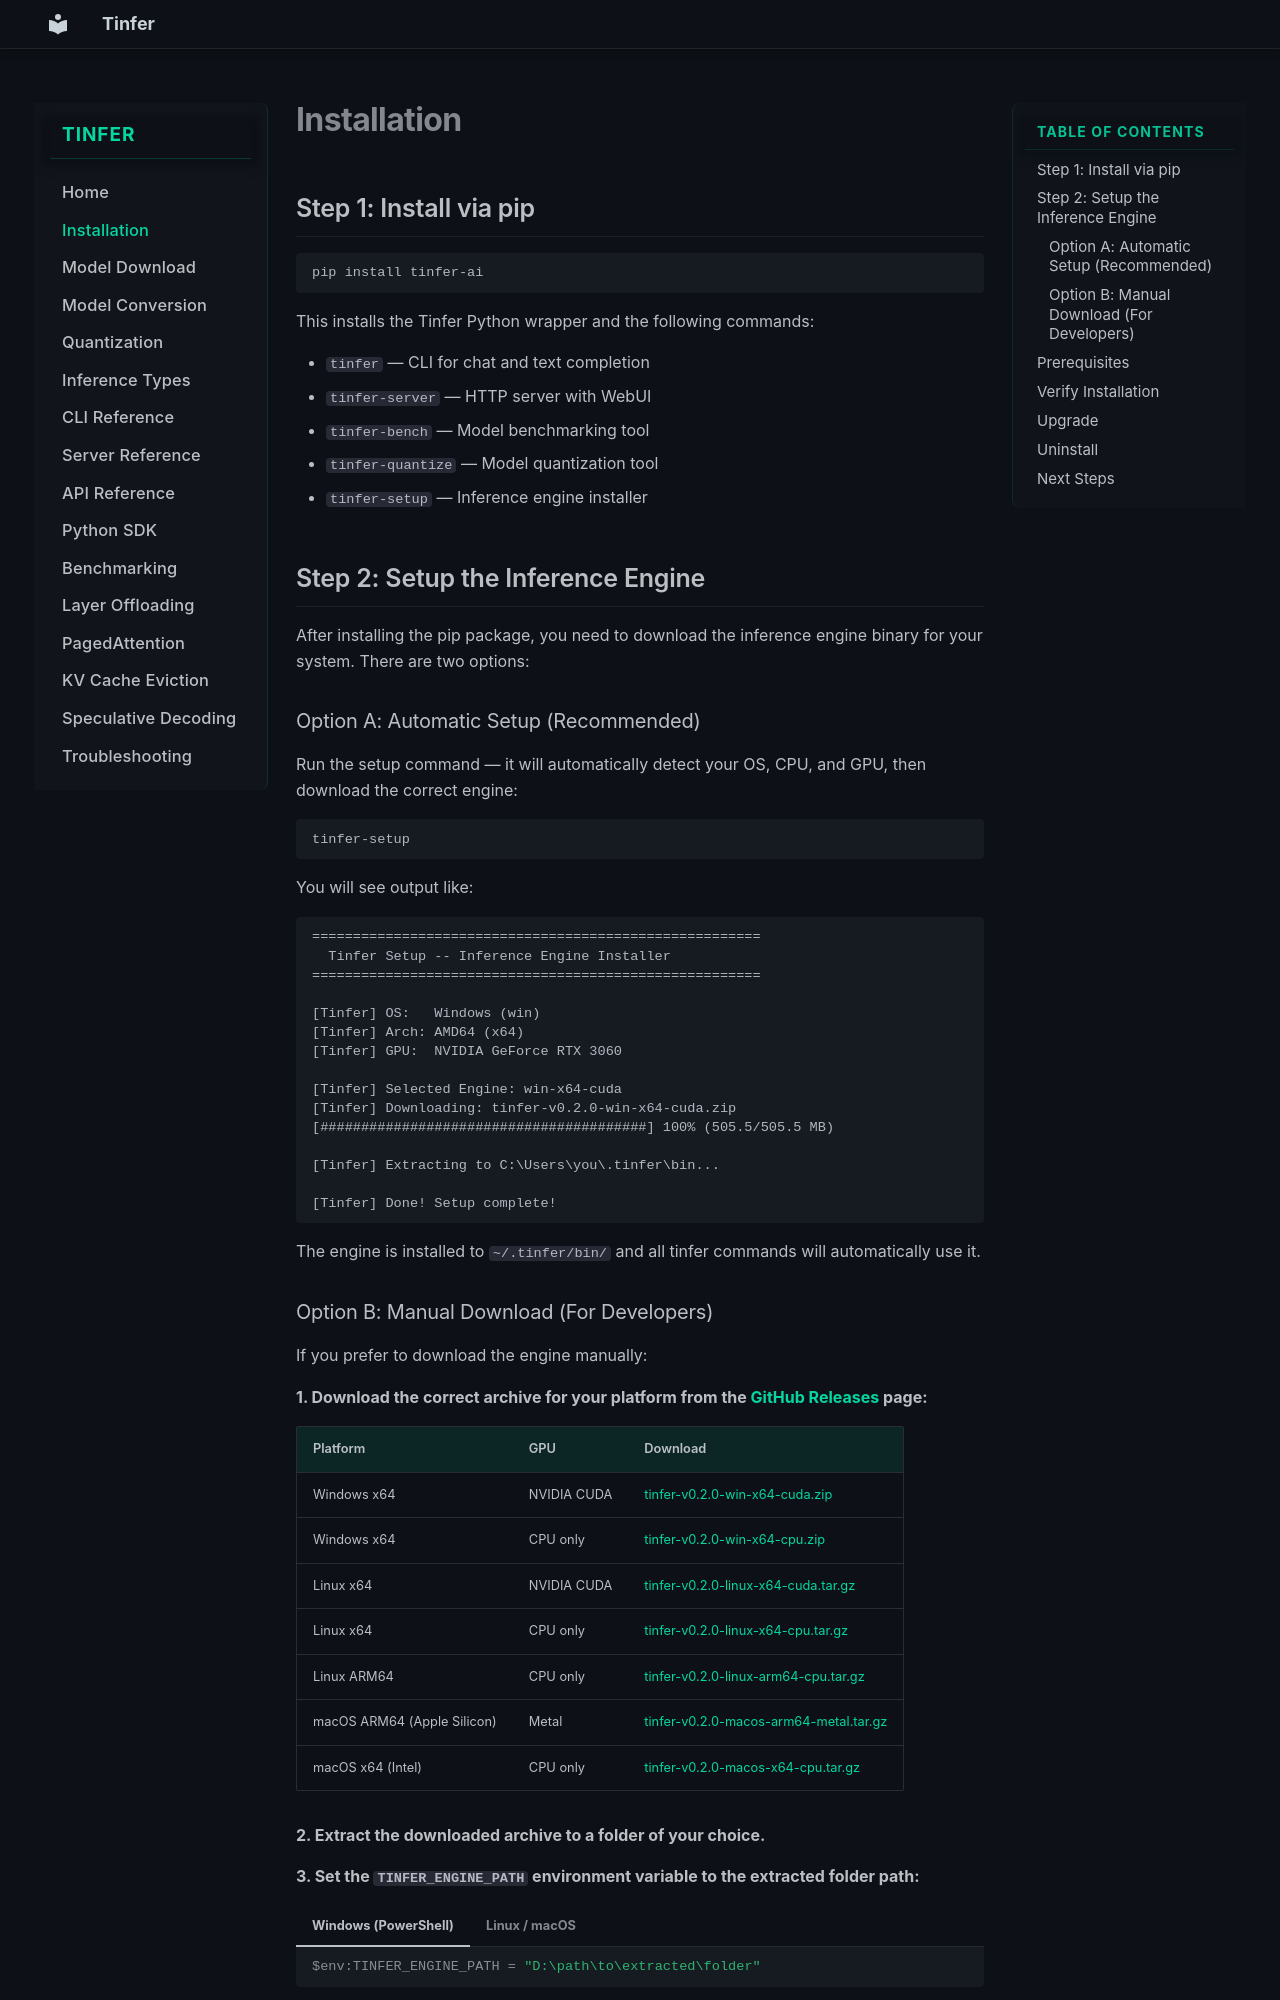

repository: Sunilk240/tinfer-documentation · page: installation/index.html · generator: mkdocs

# Installation

## Step 1: Install via pip

```bash
pip install tinfer-ai
```

This installs the Tinfer Python wrapper and the following commands:

- `tinfer` — CLI for chat and text completion
- `tinfer-server` — HTTP server with WebUI
- `tinfer-bench` — Model benchmarking tool
- `tinfer-quantize` — Model quantization tool
- `tinfer-setup` — Inference engine installer

## Step 2: Setup the Inference Engine

After installing the pip package, you need to download the inference engine binary for your system. There are two options:

### Option A: Automatic Setup (Recommended)

Run the setup command — it will automatically detect your OS, CPU, and GPU, then download the correct engine:

```bash
tinfer-setup
```

You will see output like:

```
=======================================================
  Tinfer Setup -- Inference Engine Installer
=======================================================

[Tinfer] OS:   Windows (win)
[Tinfer] Arch: AMD64 (x64)
[Tinfer] GPU:  NVIDIA GeForce RTX 3060

[Tinfer] Selected Engine: win-x64-cuda
[Tinfer] Downloading: tinfer-v0.2.0-win-x64-cuda.zip
[########################################] 100% (505.5/505.5 MB)

[Tinfer] Extracting to C:\Users\you\.tinfer\bin...

[Tinfer] Done! Setup complete!
```

The engine is installed to `~/.tinfer/bin/` and all tinfer commands will automatically use it.
